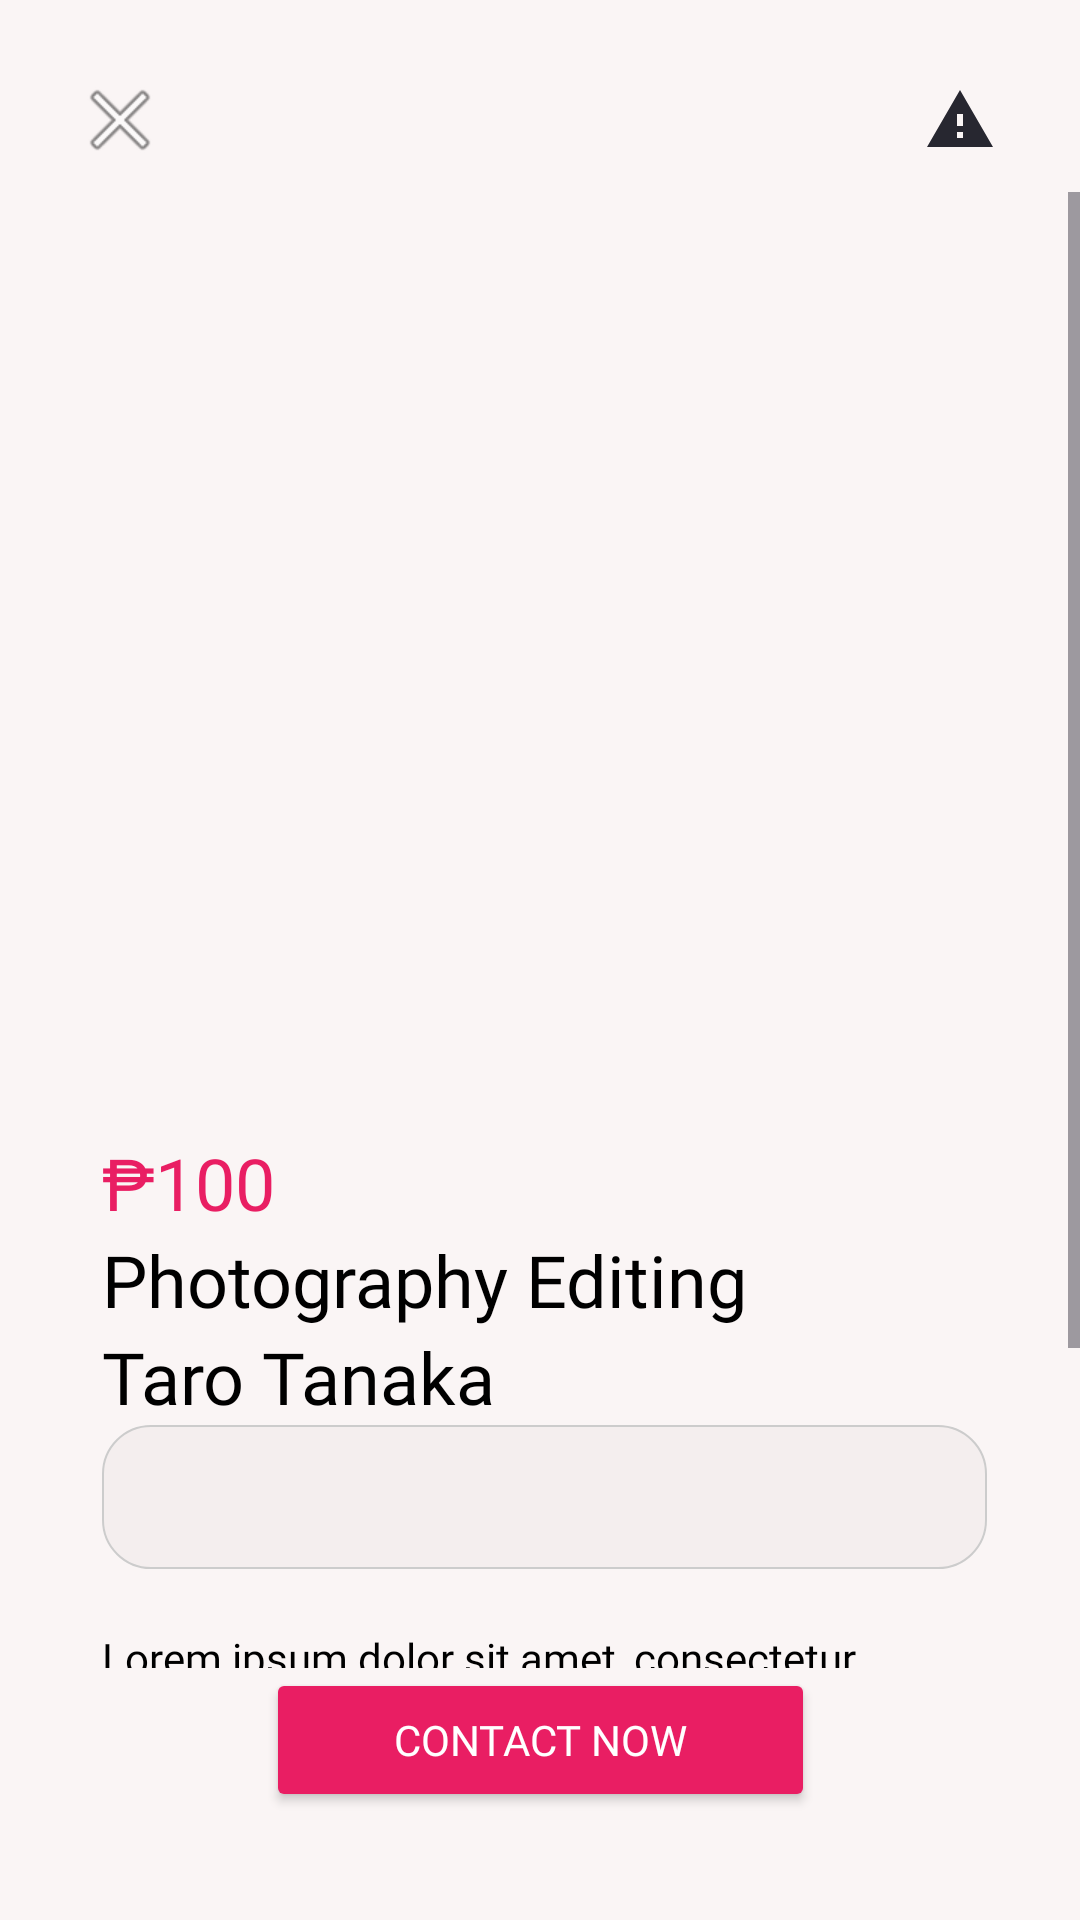

Produce the Android XML layout that renders to this screen, including the resource entries it uses.
<!-- AndroidManifest.xml: application theme Theme.MyApplication -->
<!-- res/layout/activity_job_list.xml -->
<?xml version="1.0" encoding="utf-8"?>
<androidx.constraintlayout.widget.ConstraintLayout
    xmlns:android="http://schemas.android.com/apk/res/android"
    xmlns:app="http://schemas.android.com/apk/res-auto"
    xmlns:tools="http://schemas.android.com/tools"
    android:id="@+id/activity_job_list_editing"
    android:layout_width="match_parent"
    android:layout_height="match_parent"
    android:background="#FAF5F5"
    tools:context=".JobListEditing">

    <ImageButton
        android:id="@+id/exitJobListView"
        android:layout_width="48dp"
        android:layout_height="48dp"
        android:layout_marginStart="16dp"
        android:layout_marginTop="16dp"
        android:background="?attr/selectableItemBackgroundBorderless"
        android:contentDescription="Exit"
        app:layout_constraintStart_toStartOf="parent"
        app:layout_constraintTop_toTopOf="parent"
        app:srcCompat="@android:drawable/ic_menu_close_clear_cancel" />


    <ImageButton
        android:id="@+id/reportButton"
        android:layout_width="48dp"
        android:layout_height="48dp"
        android:layout_marginEnd="16dp"
        android:background="?attr/selectableItemBackgroundBorderless"
        android:scaleType="centerInside"
        android:contentDescription="Report Job List"
        app:layout_constraintBottom_toTopOf="@+id/jobListingScroll"
        app:layout_constraintEnd_toEndOf="parent"
        app:layout_constraintHorizontal_bias="1.0"
        app:layout_constraintStart_toEndOf="@+id/exitJobListView"
        app:layout_constraintTop_toTopOf="parent"
        app:layout_constraintVertical_bias="1.0"
        app:srcCompat= "@drawable/ic_report"/>

    <ScrollView
        android:id="@+id/jobListingScroll"
        android:layout_width="0dp"
        android:layout_height="0dp"
        app:layout_constraintTop_toBottomOf="@id/exitJobListView"
        app:layout_constraintBottom_toTopOf="@id/JLmessageButton"
        app:layout_constraintStart_toStartOf="parent"
        app:layout_constraintEnd_toEndOf="parent">

        <LinearLayout
            android:layout_width="match_parent"
            android:layout_height="wrap_content"
            android:orientation="vertical"
            android:padding="16dp">

            <ImageView
                android:id="@+id/mainJLImage"
                android:layout_width="wrap_content"
                android:layout_height="288dp"
                android:scaleType="fitXY"
                app:srcCompat="@drawable/spbackground1" />

            <LinearLayout
                android:layout_width="match_parent"
                android:layout_height="wrap_content"
                android:layout_marginTop="10dp"
                android:orientation="vertical">

                <TextView
                    android:id="@+id/jobListPrice"
                    android:layout_width="wrap_content"
                    android:layout_height="wrap_content"
                    android:layout_marginLeft="18dp"
                    android:layout_marginRight="15dp"
                    android:fontFamily="@font/anuphan_bold"
                    android:text="₱100"
                    android:textColor="#E91E63"
                    android:textSize="24sp" />

                <TextView
                    android:id="@+id/jobListTitle"
                    android:layout_width="match_parent"
                    android:layout_height="wrap_content"
                    android:layout_marginLeft="18dp"
                    android:layout_marginRight="15dp"
                    android:fontFamily="@font/poppins_bold"
                    android:text="Photography Editing"
                    android:textColor="#000000"
                    android:textSize="24sp" />

                <TextView
                    android:id="@+id/JLusername"
                    android:layout_width="match_parent"
                    android:layout_height="wrap_content"
                    android:layout_marginLeft="18dp"
                    android:layout_marginRight="15dp"
                    android:fontFamily="@font/poppins"
                    android:text="Taro Tanaka"
                    android:textColor="#000000"
                    android:textSize="24sp" />

                <Spinner
                    android:id="@+id/jobListTiers"
                    android:layout_width="match_parent"
                    android:layout_height="wrap_content"
                    android:layout_marginLeft="18dp"
                    android:layout_marginRight="15dp"
                    android:layout_marginBottom="10dp"
                    android:background="@drawable/spinner_background"
                    android:minHeight="48dp"
                    android:padding="12dp"
                    android:textColor="#000000" />


                <TextView
                    android:id="@+id/jobListDescription"
                    android:layout_width="wrap_content"
                    android:layout_height="wrap_content"
                    android:layout_marginLeft="18dp"
                    android:layout_marginRight="15dp"
                    android:layout_marginTop="10dp"
                    android:fontFamily="@font/poppins"
                    android:ellipsize="end"
                    android:text="Lorem ipsum dolor sit amet, consectetur adipiscing elit. Sed interdum feugiat justo, ut aliquam augue pulvinar ut. Vestibulum dignissim eros a enim commodo, at lacinia libero tempus. Phasellus quis diam metus. Sed justo risus, interdum vel rutrum vitae, congue ac ex. Nulla sit amet dui sed odio posuere elementum ut in augue."
                    android:textColor="#000000"
                    android:textSize="14sp" />

            </LinearLayout>
        </LinearLayout>
    </ScrollView>

    <Button
        android:id="@+id/JLmessageButton"
        android:layout_width="183dp"
        android:layout_height="48dp"
        android:layout_marginBottom="36dp"
        android:backgroundTint="#E91E63"
        android:fontFamily="@font/poppins_bold"
        android:text="Contact Now"
        android:textColor="#FFFFFF"
        app:layout_constraintBottom_toBottomOf="parent"
        app:layout_constraintStart_toStartOf="parent"
        app:layout_constraintEnd_toEndOf="parent" />
</androidx.constraintlayout.widget.ConstraintLayout>
<!-- resources referenced by this layout -->
<resources>
  <!-- drawable ic_report (drawable) -->
  <vector xmlns:android="http://schemas.android.com/apk/res/android" android:height="24dp" android:tint="#272730" android:viewportHeight="24" android:viewportWidth="24" android:width="24dp">
        
      <path android:fillColor="@android:color/white" android:pathData="M1,21h22L12,2 1,21zM13,18h-2v-2h2v2zM13,14h-2v-4h2v4z"/>
      
  </vector>
  <!-- drawable spinner_background (drawable) -->
  <shape xmlns:android="http://schemas.android.com/apk/res/android"
      android:shape="rectangle">
      <solid android:color="#F4EEEE" />
      <corners android:radius="16dp" />
      <stroke
          android:width="0.5dp"
          android:color="#CCCCCC" />
  </shape>
  <style name="Theme.MyApplication" parent="Base.Theme.MyApplication" />
  <style name="Base.Theme.MyApplication" parent="Theme.Material3.DayNight.NoActionBar">
          
          
      </style>
</resources>
